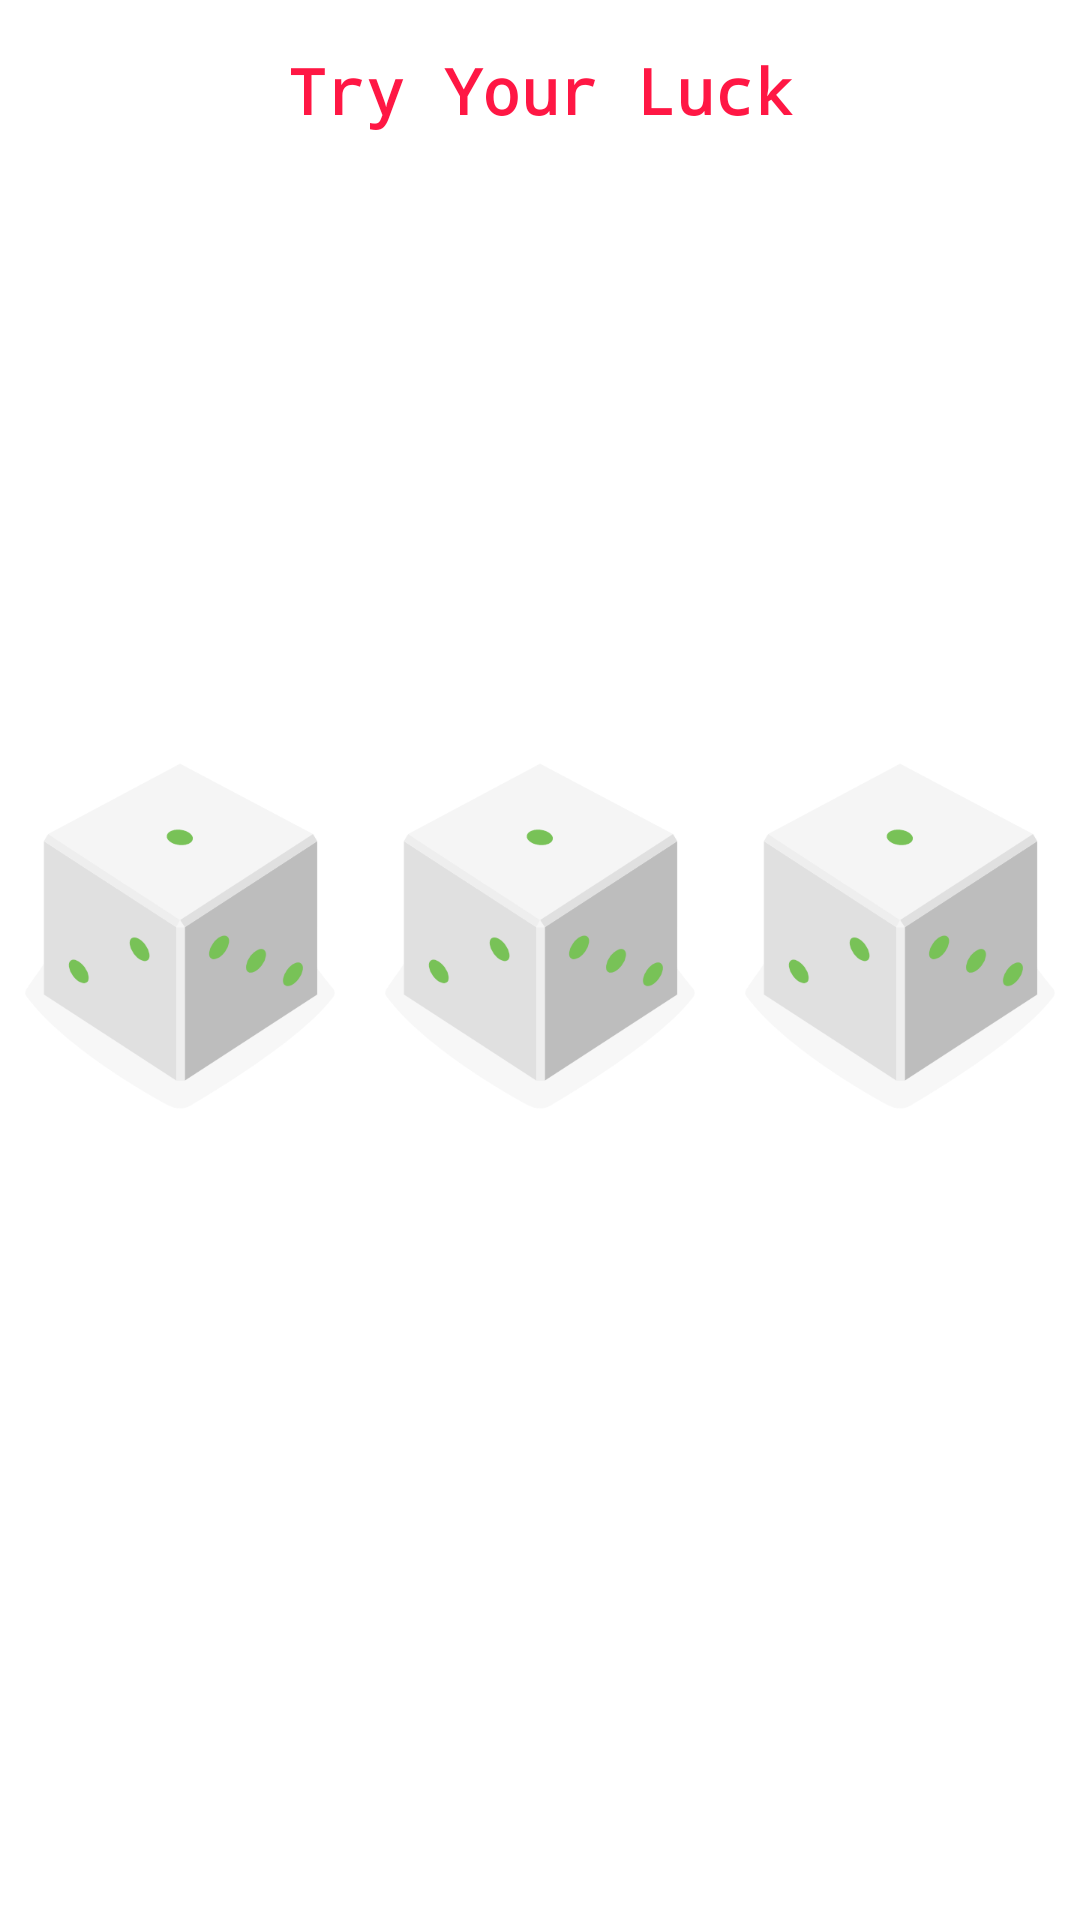

Here is an Android app screen rendered from its layout file. Give the layout XML and the strings, colors and styles it references.
<!-- AndroidManifest.xml: application theme Theme.DiceRoller -->
<!-- res/layout/fragment_tripple_dice_roller.xml -->
<?xml version="1.0" encoding="utf-8"?>
<layout xmlns:android="http://schemas.android.com/apk/res/android"
    xmlns:tools="http://schemas.android.com/tools"
    xmlns:app="http://schemas.android.com/apk/res-auto">

    <data>
        <variable
            name="viewModel"
            type="com.moworks.diceroller.game.SharedViewModel" />

    </data>
    <androidx.constraintlayout.widget.ConstraintLayout
        android:layout_width="match_parent"
        android:layout_height="match_parent"
        tools:context=".game.TripleDiceFragment">

        <TextView
            android:id="@+id/luck_statement"
            android:layout_width="match_parent"
            android:layout_height="wrap_content"
            android:layout_marginTop="@dimen/normal_margin"
            android:gravity="center"
            android:text="@string/start_statement"
            android:layout_marginBottom="@dimen/small_margin"
            app:layout_constraintEnd_toEndOf="parent"
            app:layout_constraintStart_toStartOf="parent"
            app:layout_constraintTop_toTopOf="parent" />


        <LinearLayout
            android:id="@+id/dice_roller_container"
            android:layout_width="match_parent"
            android:layout_height="0dp"
            android:orientation="horizontal"
            android:paddingBottom="@dimen/normal_padding"
            app:layout_constraintBottom_toTopOf="@+id/score"
            app:layout_constraintEnd_toEndOf="parent"
            app:layout_constraintStart_toStartOf="parent"
            app:layout_constraintTop_toBottomOf="@+id/luck_statement"
            android:onClick="@{()-> viewModel.rollTheDice(3)}">

            <ImageView
                android:id="@+id/dice_roller_1"
                android:layout_width="0dp"
                android:layout_height="@dimen/diceHeight"
                android:layout_gravity="center"
                android:layout_weight="1"
                app:srcCompat="@drawable/dice_1" />

            <ImageView
                android:id="@+id/dice_roller_2"
                android:layout_width="0dp"
                android:layout_height="@dimen/diceHeight"
                android:layout_gravity="center"
                android:layout_weight="1"
                app:srcCompat="@drawable/dice_1" />

            <ImageView
                android:id="@+id/dice_roller_3"
                android:layout_width="0dp"
                android:layout_height="@dimen/diceHeight"
                android:layout_gravity="center"
                android:layout_weight="1"
                app:srcCompat="@drawable/dice_1" />

        </LinearLayout>

        <TextView
            android:id="@+id/score"
            android:layout_width="wrap_content"
            android:layout_height="wrap_content"
            android:layout_marginBottom="@dimen/normal_margin"
            android:textAlignment="textStart"
            app:layout_constraintBottom_toBottomOf="parent"
            app:layout_constraintEnd_toEndOf="parent"
            app:layout_constraintStart_toStartOf="parent"
            android:gravity="start"
            tools:text="Score:5"/>

    </androidx.constraintlayout.widget.ConstraintLayout>
</layout>
<!-- resources referenced by this layout -->
<resources>
  <dimen name="diceHeight">150dp</dimen>
  <dimen name="normal_margin">16dp</dimen>
  <dimen name="normal_padding">16dp</dimen>
  <dimen name="small_margin">12dp</dimen>
  <!-- drawable dice_1: vector/xml drawable (drawable, 2523 chars, omitted) -->
  <string name="start_statement">Try Your Luck</string>
  <style name="Theme.DiceRoller" parent="Theme.MaterialComponents.DayNight.DarkActionBar">
          
          <item name="colorPrimary">@color/primaryColor</item>
          <item name="colorPrimaryDark">@color/primaryDarkColor</item>
          <item name="colorPrimaryVariant">@color/primaryLightColor</item>
          <item name="colorOnPrimary">@color/primaryTextColor</item>
          <item name="colorSecondary">@color/secondaryColor</item>
          <item name="colorSecondaryVariant">@color/secondaryDarkColor</item>
          <item name="colorOnSecondary">@color/secondaryTextColor</item>
          <item name="android:textViewStyle">@style/TextAppearance.All</item>
          
          <item name="android:statusBarColor" tools:targetApi="l">?attr/colorPrimaryVariant</item>
  
          
          <item name="materialButtonStyle">@style/Widget.MyAp.Button</item>
      </style>
  <color name="primaryColor">#ff1744</color>
  <color name="primaryDarkColor">#c4001d</color>
  <color name="primaryLightColor">#ff616f</color>
  <color name="primaryTextColor">#000000</color>
  <color name="secondaryColor">#90caf9</color>
  <color name="secondaryDarkColor">#5d99c6</color>
  <color name="secondaryTextColor">#fafafa</color>
  <style name="TextAppearance.All" parent="Base.TextAppearance.MaterialComponents.Headline6">
          <item name="android:textSize">@dimen/medium_text</item>
          <item name="fontFamily">monospace</item>
          <item name="android:textColor">?colorPrimary</item>
      </style>
  <style name="Widget.MyAp.Button" parent="Widget.MaterialComponents.Button">
          <item name="backgroundTint">@android:color/background_light</item>
          <item name="android:textSize">@dimen/normal_text</item>
          <item name="android:textColor">?colorPrimary</item>
          <item name="android:padding">@dimen/normal_padding</item>
          <item name="fontFamily">sans-serif-smallcaps</item>
          <item name="android:textStyle">bold</item>
      </style>
  <dimen name="medium_text">21dp</dimen>
  <dimen name="normal_text">16dp</dimen>
</resources>
